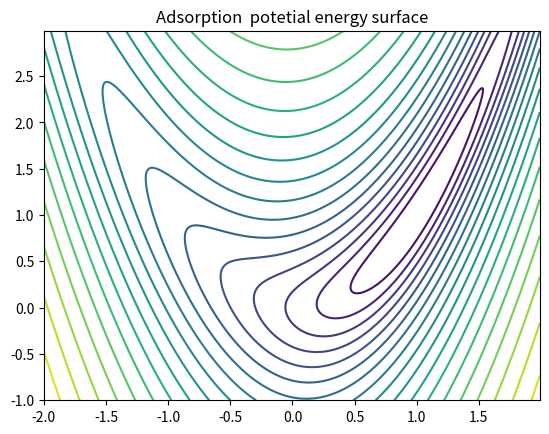

Source code (Python):
import matplotlib.pyplot as plt
import numpy as np
import scipy.optimize
import random

delta = 0.01
x = np.arange(-2.0,2.0, delta)
y = np.arange(-1.0,3.0, delta)
X,Y = np.meshgrid(x,y)
Z = np.log((2*(Y-X**2))**2+(1-X)**2+1)
levels = np.arange(0.0,10.0,0.5)
fig, ax = plt.subplots()
CS = ax.contour(X,Y,Z,18)
ax.set_title("Adsorption  potetial energy surface")
plt.show()

"""Exercise 1
The ground state structure seems to be (1,1)"""

"""Exercise 2
"""

def Rosenbrock(x):
    return np.log((2*(x[1]-x[0]**2))**2+(1-x[0])**2+1)

def grad_rosen(x):
    return np.array([(-16*x[0]*(x[1]-x[0]**2)-2*(1-x[0]))/\
                     (4*(x[1]-x[0]**2)**2+(1-x[0])**2+1),
                     (8*(x[1]-x[0]**2))/(4*(x[1]-x[0]**2)**2+(1-x[0])**2+1)])

def steepest(fun,fun2,x0):
    converged = False
    xk = x0
    it = 0
    f = Rosenbrock(x0)
    df = grad_rosen(x0)
    tol = 0.001
    maxit = 1000

    while not converged and (it < maxit):
        it = it + 1
        p = -df

        alpha, fc, gc, f, of_prev_prev, df = scipy.optimize.line_search(fun, fun2, xk, p)
        if alpha == None:
            alpha = 0.05

        xk = xk + alpha*p
        f = Rosenbrock(xk)
        df = grad_rosen(xk)

        converged = (np.linalg.norm(df) <= tol)
    return xk,converged,it
if __name__ == '__main__':
    it = np.zeros(10)
    for i in range(10):
        x1 = np.arange(-2,-1,0.1)
        x2 = np.arange(2,3,0.1)
        x0 = np.array([x1[i],x2[i]])
        x, converged,it[i]= steepest(Rosenbrock,grad_rosen, x0)
        print(f"Starting point{x0}")
        print(f"Found minimum{x}")
        print(converged)
        print(f"Number of iterations {it[i]}")
        print(f"Average number of iterations = {sum(it)/10}\n")